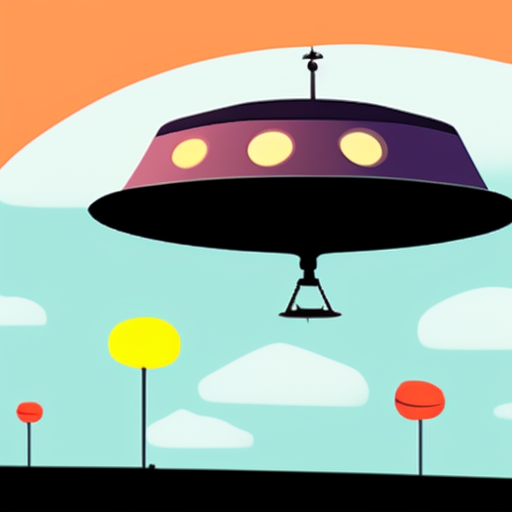
Generation parameters embedded in this image by AUTOMATIC1111 Stable Diffusion web UI or a fork of it (Forge, ...) (PNG 'parameters' text chunk):
cartoon ufo
Steps: 48, Sampler: Euler a, CFG scale: 7, Seed: 90929710, Size: 512x512, Model hash: 3e777936f8, Model: seek_art_mega_v1